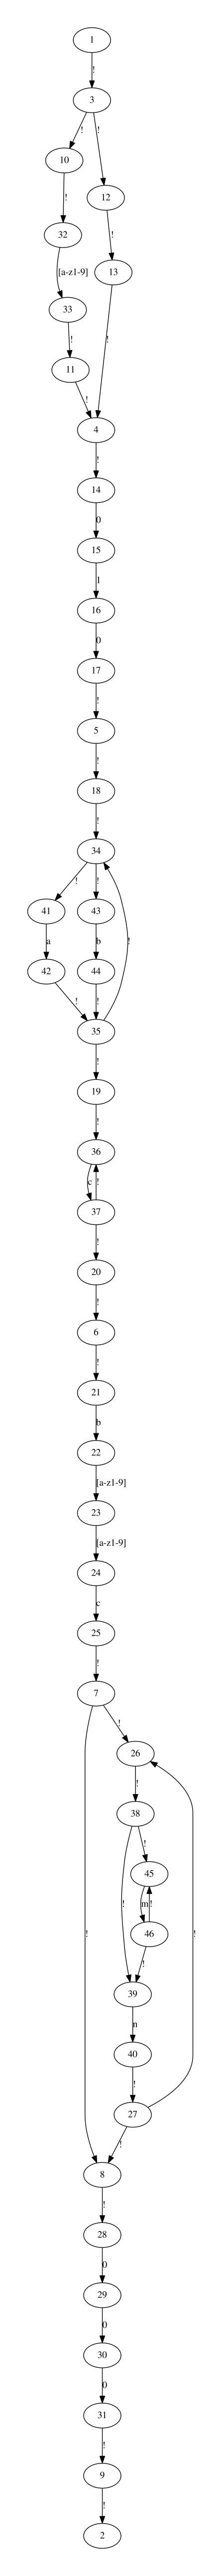

The script that drew this image:
import os
import pygraphviz as pgv

NonTerminal = 'ABCDEFGHIJKLMNSOPQRTUVWXYZ'
Terminal='abcdefghijklmnopqrstuvwxyz1234567890!'
Operation = '+*|.'
Stackbet = Terminal+NonTerminal+'|!'
StartSymbol = 'S'


class	nfa:
	exp = ''
	lef_bra = []
	rig_bra = []
	RuleSets = {}
	usedVar = ['S']
	unusedVar = list(NonTerminal)
	count = 2
	RuleNFA = {1:[{2:StartSymbol}]}
	RuleDFA = {}
	zero = [1]

	def	setExp(self,exp):
		self.exp = exp

	def	printExp(self):
		print self.exp

	def	getBra(self,exp):
		self.lef_bra = []
		self.rig_bra = []
		for c in range(len(exp)):
			if exp[c] == '(':
				self.lef_bra.append(c)
			elif exp[c] == ')':
				self.rig_bra.append(c)


	def	printBra(self):
		print self.lef_bra
		print self.rig_bra


	def	rmBra(self):
	#	print 'rmBra'
		self.getBra(self.exp)
		exp = self.exp
		if self.rig_bra == []:
			self.RuleSets[StartSymbol] = exp
		while self.rig_bra != []:
			rig_bra = self.rig_bra
			lef_bra = self.lef_bra
			for i in range(len(rig_bra)):
				for j in range(len(lef_bra)):
					if rig_bra[i] > lef_bra[j]:
						if len(rig_bra) == 1 and len(lef_bra) == 1:
							#the brakets have been all eliminated
							#and this the last pair of brakets
							#do as the same as showed below
							var = self.unusedVar[0]
							if var == 'S':
								del self.unusedVar[0]
								var = self.unusedVar[0]
							reg = exp[lef_bra[j-1]+1:rig_bra[i]]
							self.usedVar.append(self.unusedVar[0])
							exp = exp.replace(exp[lef_bra[j-1]:rig_bra[i]+1],var)
							del self.unusedVar[0]
							self.RuleSets[var]=reg
							self.RuleSets[StartSymbol]=exp
						#if it's not the last right braket,just pass and wait for a right braket
						pass
					else:
						#get a unused variable from Nonterminal
						var = self.unusedVar[0]
						if var == 'S':
								del self.unusedVar[0]
								var = self.unusedVar[0]
						#get the set derivated by var
						reg = exp[lef_bra[j-1]+1:rig_bra[i]]
						#add the new var into the usedVar list
						self.usedVar.append(self.unusedVar[0])
						#to change the exp after replace a set by the new Var
						exp = exp.replace(exp[lef_bra[j-1]:rig_bra[i]+1],var)
						#delete the new var from unusedVar list
						del self.unusedVar[0]
						#add the new rule into the RuleSets
						self.RuleSets[var]=reg
						#just deal with one pair of braket,then detect brakets again by getBar(exp)
						break
				#just break to check brakets again
				break
			#check brakets again before enter the while-loop again
			self.getBra(exp)
		#print the result by getBra(exp)
		#print self.RuleSets

	def	rmStar(self):
#		print 'rmStar'
		RuleSets ={} 
		for r in self.RuleSets:
			RuleSets[r] = self.RuleSets[r]
		for r in RuleSets:
			star = '*' in self.RuleSets[r]
			while star == True:
				rule = self.RuleSets[r]
				for c in rule:
					if c == '*':
						#if c == *,then charactor before c will be the form A*,so We can replace 
						#A* with a new var B and change A* to B->BA|!
						t = rule.index('*')
						#get a unused Var B to change A*
						var = self.unusedVar[0]
						if var == 'S':
								del self.unusedVar[0]
								var = self.unusedVar[0]

						#change A* to B-> A*
						self.RuleSets[var]=rule[t-1:t+1]
						#update the changed rule
						rule = rule.replace(rule[t-1:t+1],var)
						#update the RuleSets with the changed rule
						newRule = {r:rule}
						self.RuleSets.update(newRule)
						#add the new Var into the usedVar list
						self.usedVar.append(self.unusedVar[0])
						#delete the new Var from unusedVar list
						del self.unusedVar[0]
						break
				star = '*' in self.RuleSets[r]
		#print the new RuleSets
#		print self.RuleSets

	def	rmAdd(self):
		#print 'rmAdd'
		RuleSets ={} 
		for r in self.RuleSets:
			RuleSets[r] = self.RuleSets[r]
		for r in RuleSets:
			add = '+'in self.RuleSets[r]
			while add == True:
				rule = self.RuleSets[r]
				for c in rule:
					if c == '+':
						#if c == +,then charactor before c will be the form A+,so We can replace 
						#A* with a new var B and change A+ to B->BA|A
						t = rule.index('+')
						#get a unused Var B to change A+
						var = self.unusedVar[0]
						if var == 'S':
								del self.unusedVar[0]
								var = self.unusedVar[0]

						#change A+ to B-> A+
						self.RuleSets[var]=rule[t-1:t+1]
						#update the changed rule
						rule = rule.replace(rule[t-1:t+1],var)
						#update the RuleSets with the changed rule
						newRule = {r:rule}
						self.RuleSets.update(newRule)
						#add the new Var into the usedVar list
						self.usedVar.append(self.unusedVar[0])
						#delete the new Var from unusedVar list
						del self.unusedVar[0]
						break
				add = '+' in self.RuleSets[r]
		#print the new RuleSets
		#print self.RuleSets

	def	rmBeg(self):
		#print 'rmBeg'
		rule = self.RuleSets[StartSymbol]
		if '^' in rule:
			if rule[-1] == '^':
				var = self.unusedVar[0]
				if var == 'S':
					del	self.unusedVar[0]
					var = self.unusedVar[0]
				del	self.unusedVar[0]
				newvar = self.unusedVar[0]
				if newvar == 'S':
					del	self.unusedVar[0]
					newvar = self.unusedVar[0]
				del	self.unusedVar[0]
				rule = rule.replace('^',var)
				x = {StartSymbol:rule}
				self.RuleSets.update(x)
				
				self.RuleSets[var]=var+newvar+'|!'
				self.RuleSets[newvar]='.'
				#print 'armBeg',self.RuleSets[var],self.RuleSets[newvar]
				#print var,newvar

			else:
				rule = rule.replace('^','')
				newRule = {StartSymbol:rule}
				self.RuleSets.update(newRule)
		#print self.RuleSets

	def	rmTai(self):
		#print 'rmTai'
		rule = self.RuleSets[StartSymbol]
		if '$' in rule:
			if rule[-1] == '$':
				var = self.unusedVar[0]
				if var == 'S':
					del	self.unusedVar[0]
					var = self.unusedVar[0]
				del	self.unusedVar[0]
				newvar = self.unusedVar[0]
				if newvar == 'S':
					del	self.unusedVar[0]
					newvar = self.unusedVar[0]
				del	self.unusedVar[0]
				rule = rule.replace('$','')
				rule = var+rule
				x = {StartSymbol:rule}
				self.RuleSets.update(x)
				
				self.RuleSets[var]=var+newvar+'|!'
				self.RuleSets[newvar]='.'
				#print 'armBeg',self.RuleSets[var],self.RuleSets[newvar]
				#print var,newvar

			else:
				rule = rule.replace('$','')
				newRule = {StartSymbol:rule}
				self.RuleSets.update(newRule)
		#print self.RuleSets

	def	genRule(self):
		self.rmBra()
		self.rmBeg()
		self.rmTai()
		self.rmStar()
		self.rmAdd()


	def	checkTerm(self):
		#print 'checkTerm'
		for i in self.RuleNFA:
			dt = self.RuleNFA[i]
			for r in dt:
				#print dt
				#print r
				for c in r:
					#print c
					for rule in r[c]:
						if rule in NonTerminal:
							return True
		return False

	def	checkExp(self,exp):
		#print 'checkExp'
		for r in exp:
			if r in NonTerminal:
				return True
		return False

	def	copyRule(self,rule):
		#print 'copyRule'
		Rule = {}
		for r in rule:
			subNFA = rule[r]
			subRule = []
			#print 'copyRule',r
			for e in subNFA:
				#print e
				#print subNFA
				subsubRule = {}
				for t in e:
					#print t
					#print e[t]
					subsubRule[t]=e[t]
				subRule.append(subsubRule)
			Rule[r] = subRule
		#print 'end Copy'
		return Rule

	def	genNFA(self):
		RuleSets = self.RuleSets
		s_count  = 0
		e_count  = 0
		while self.checkTerm():
			RuleNFA=self.copyRule(self.RuleNFA)
			#print RuleNFA
			for r in RuleNFA:
				for sub in RuleNFA[r]:
					#print sub
					for e in sub:
						rule = sub[e]
						if self.checkExp(rule):
							exp = RuleSets[rule[0]]
							if '+' in exp:
								self.count += 1
								s_count = self.count
								self.count += 1
								e_count = self.count
								self.RuleNFA[s_count]=[{e_count:exp[0]}]
								tmp = [{e:'!'},{s_count:'!'}]
								self.RuleNFA[e_count]=tmp
								tmp = [{s_count:'!'}]
								self.RuleNFA[r]=tmp
								#print 'New Rules ',self.RuleNFA

				
							elif '*' in exp:
								self.count += 1
								s_count = self.count
								self.count += 1
								e_count = self.count
								self.RuleNFA[s_count]=[{e_count:exp[0]}]
								tmp = [{e:'!'},{s_count:'!'}]
								self.RuleNFA[e_count]=tmp
								tmp = [{e:'!'},{s_count:'!'}]
								self.RuleNFA[r]=tmp
								#print 'New Rules ',self.RuleNFA
							elif '|' in exp:
								#print '|||||'
								self.count +=1
								s1=self.count
								self.count +=1
								e1=self.count
								self.count +=1
								s2=self.count
								self.count +=1
								e2=self.count
								index = exp.find('|')
								self.RuleNFA[r].remove({e:rule[0]})
								self.RuleNFA[s1]=[{e1:exp[index-1]}]
								self.RuleNFA[s2]=[{e2:exp[index+1]}]
								self.RuleNFA[r].append({s1:'!'})
								self.RuleNFA[r].append({s2:'!'})
								self.RuleNFA[e1]=[{e:'!'}]
								self.RuleNFA[e2]=[{e:'!'}]
								#print self.RuleNFA
						#	elif '.' in exp:
						#		print '|'
							else:
								self.count += 1
								s_count = self.count
								self.RuleNFA[r]=[]
								self.RuleNFA[r].append({s_count:'!'})
								for t in exp:
									self.count += 1
									e_count = self.count
									#print 's_count ',t,e_count
									if self.RuleNFA.has_key(s_count):
										x = self.RuleNFA[s_count]
										x = x.append({e_count:t})
										self.RuleNFA[s_count].append(x)
									else:
										self.RuleNFA[s_count]=[{e_count:t}]
									s_count = e_count
								if self.RuleNFA.has_key(e_count):
									x=self.RuleNFA[e_count]
									x=x.append({e:'!'})
									self.RuleNFA[e_count].append(x)
								else:
									self.RuleNFA[e_count]=[{e:'!'}]
			#print 'self.RuleNFA'
			#print self.RuleNFA

	def	genDFA(self):
		self.genZero()

	def	genZero(self):
		RuleNFA = self.RuleNFA
		for i in RuleNFA:
			for ruleset in RuleNFA[i]:
				for j in ruleset:
					rule = ruleset[j]
					if '!' in rule:
						if i in self.zero:
							self.zero.append(j)
		#print 'genZero'
		#print self.zero


#	def	gen
	
	def	drawNFA(self):
		NFA = pgv.AGraph(directed=True,strict=True)
		for r in self.RuleNFA:
			for t in self.RuleNFA[r]:
				for e in t:
					if t[e]!='.':
						NFA.add_edge(r,e,label=t[e])
					else:
						NFA.add_edge(r,e,label='[a-z1-9]')
		NFA.graph_attr['epsilon']='0.001'
		NFA.write('NFA.dot');
		NFA.layout('dot')
		NFA.draw('NFA.pdf')
		os.system('"evince" NFA.pdf')
